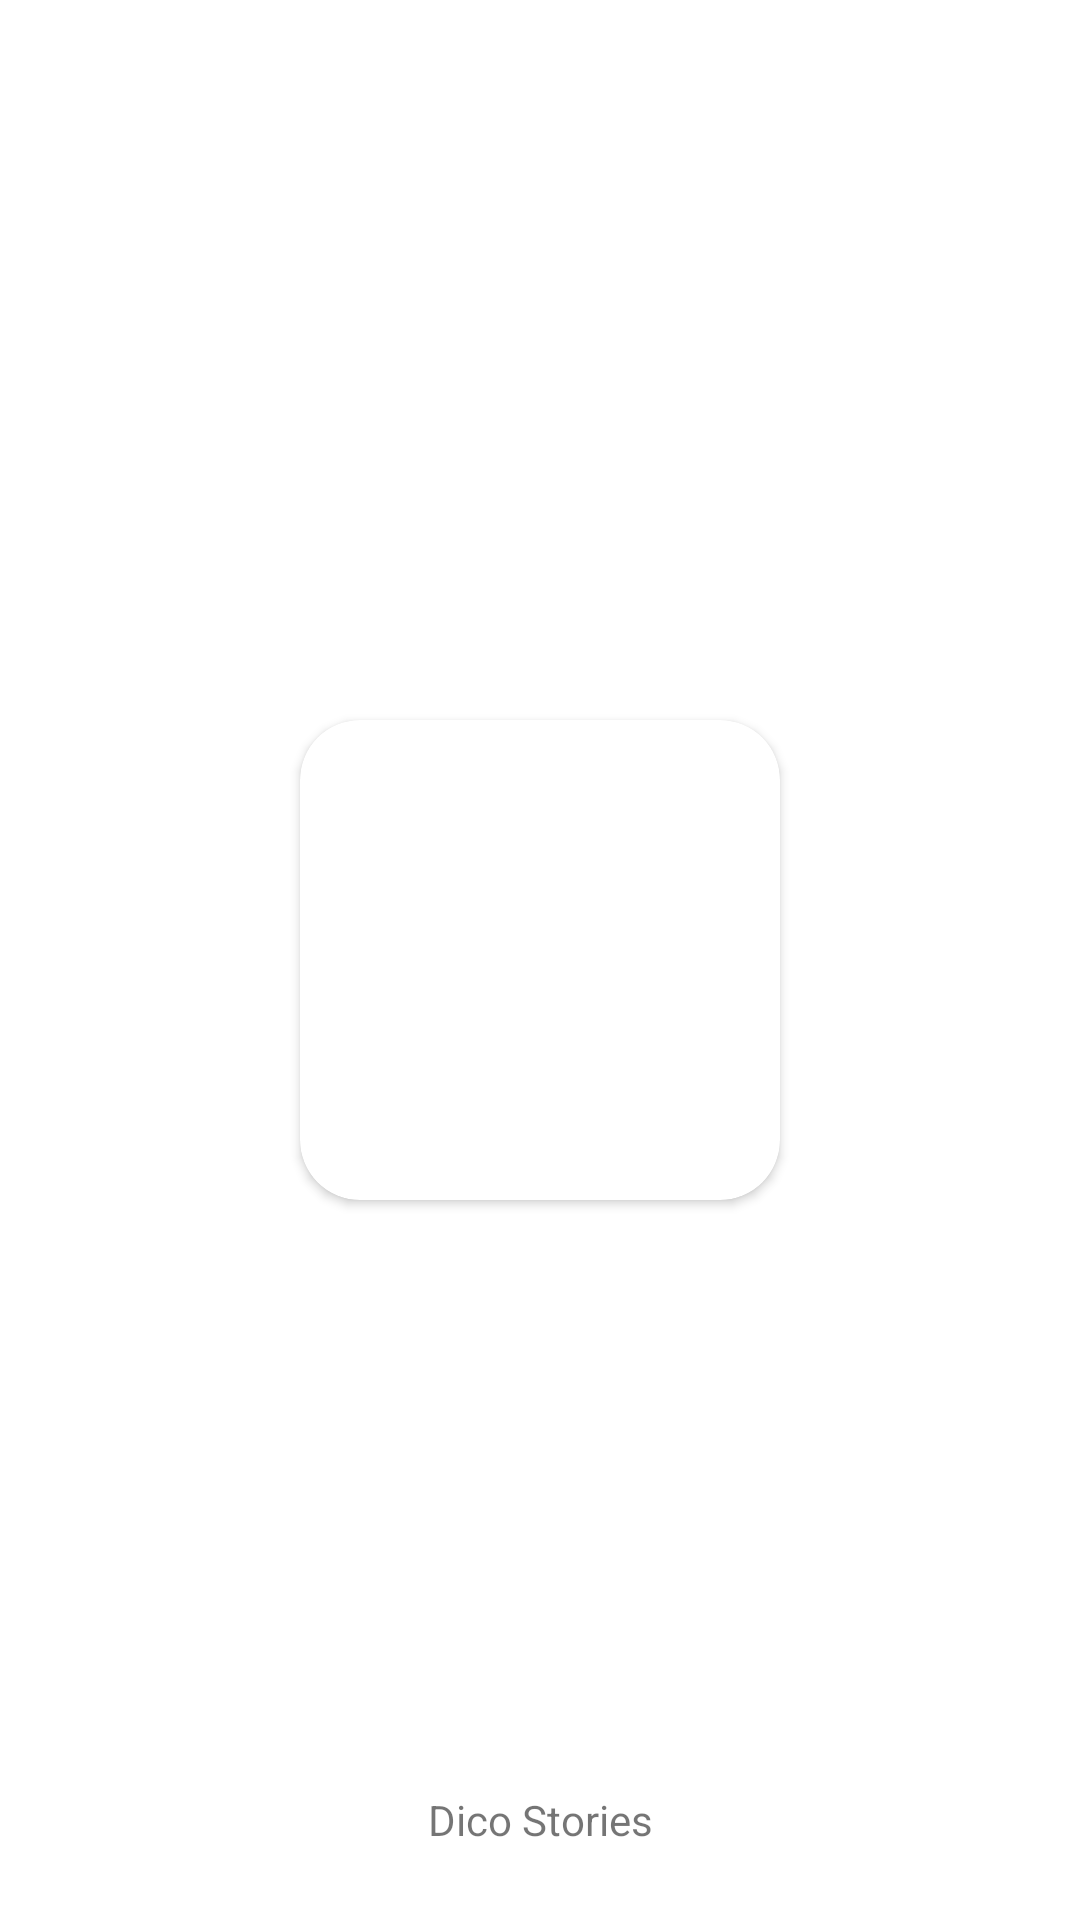

This screen was rendered from an Android layout file. Write that file and the resources it references.
<!-- AndroidManifest.xml: application theme Theme.DicoStories -->
<!-- res/layout/activity_main.xml -->
<?xml version="1.0" encoding="utf-8"?>
<androidx.constraintlayout.motion.widget.MotionLayout xmlns:android="http://schemas.android.com/apk/res/android"
    xmlns:app="http://schemas.android.com/apk/res-auto"
    xmlns:tools="http://schemas.android.com/tools"
    android:layout_width="match_parent"
    android:layout_height="match_parent"
    app:layoutDescription="@xml/activity_main_scene"
    tools:context=".MainActivity">

    <androidx.cardview.widget.CardView
        android:id="@+id/imageView"
        android:layout_width="160dp"
        android:layout_height="160dp"
        app:cardCornerRadius="20dp"
        app:layout_constraintBottom_toBottomOf="parent"
        app:layout_constraintEnd_toEndOf="parent"
        app:layout_constraintStart_toStartOf="parent"
        app:layout_constraintTop_toTopOf="parent">

        <ImageView
            android:layout_width="160dp"
            android:layout_height="160dp"
            android:src="@drawable/dicoding"
            tools:ignore="ContentDescription" />

    </androidx.cardview.widget.CardView>

    <TextView
        android:id="@+id/textView"
        android:layout_width="wrap_content"
        android:layout_height="wrap_content"
        android:layout_marginBottom="24dp"
        android:text="@string/app_name"
        app:layout_constraintBottom_toBottomOf="parent"
        app:layout_constraintEnd_toEndOf="parent"
        app:layout_constraintStart_toStartOf="parent" />

</androidx.constraintlayout.motion.widget.MotionLayout>
<!-- resources referenced by this layout -->
<resources>
  <string name="app_name">Dico Stories</string>
  <style name="Theme.DicoStories" parent="Theme.MaterialComponents.DayNight.DarkActionBar">
          
          <item name="colorPrimary">@color/blue</item>
          <item name="colorPrimaryVariant">@color/blue_dark</item>
          <item name="colorOnPrimary">@color/white</item>
          
          <item name="colorSecondary">@color/yellow</item>
          <item name="colorSecondaryVariant">@color/yellow_dark</item>
          <item name="colorOnSecondary">@color/black</item>
          
          <item name="android:statusBarColor">?attr/colorPrimaryVariant</item>
          
      </style>
  <color name="blue">#0288D1</color>
  <color name="blue_dark">#005B9F</color>
  <color name="white">#FFFFFFFF</color>
  <color name="yellow">#fbc02d</color>
  <color name="yellow_dark">#c49000</color>
  <color name="black">#FF000000</color>
</resources>
